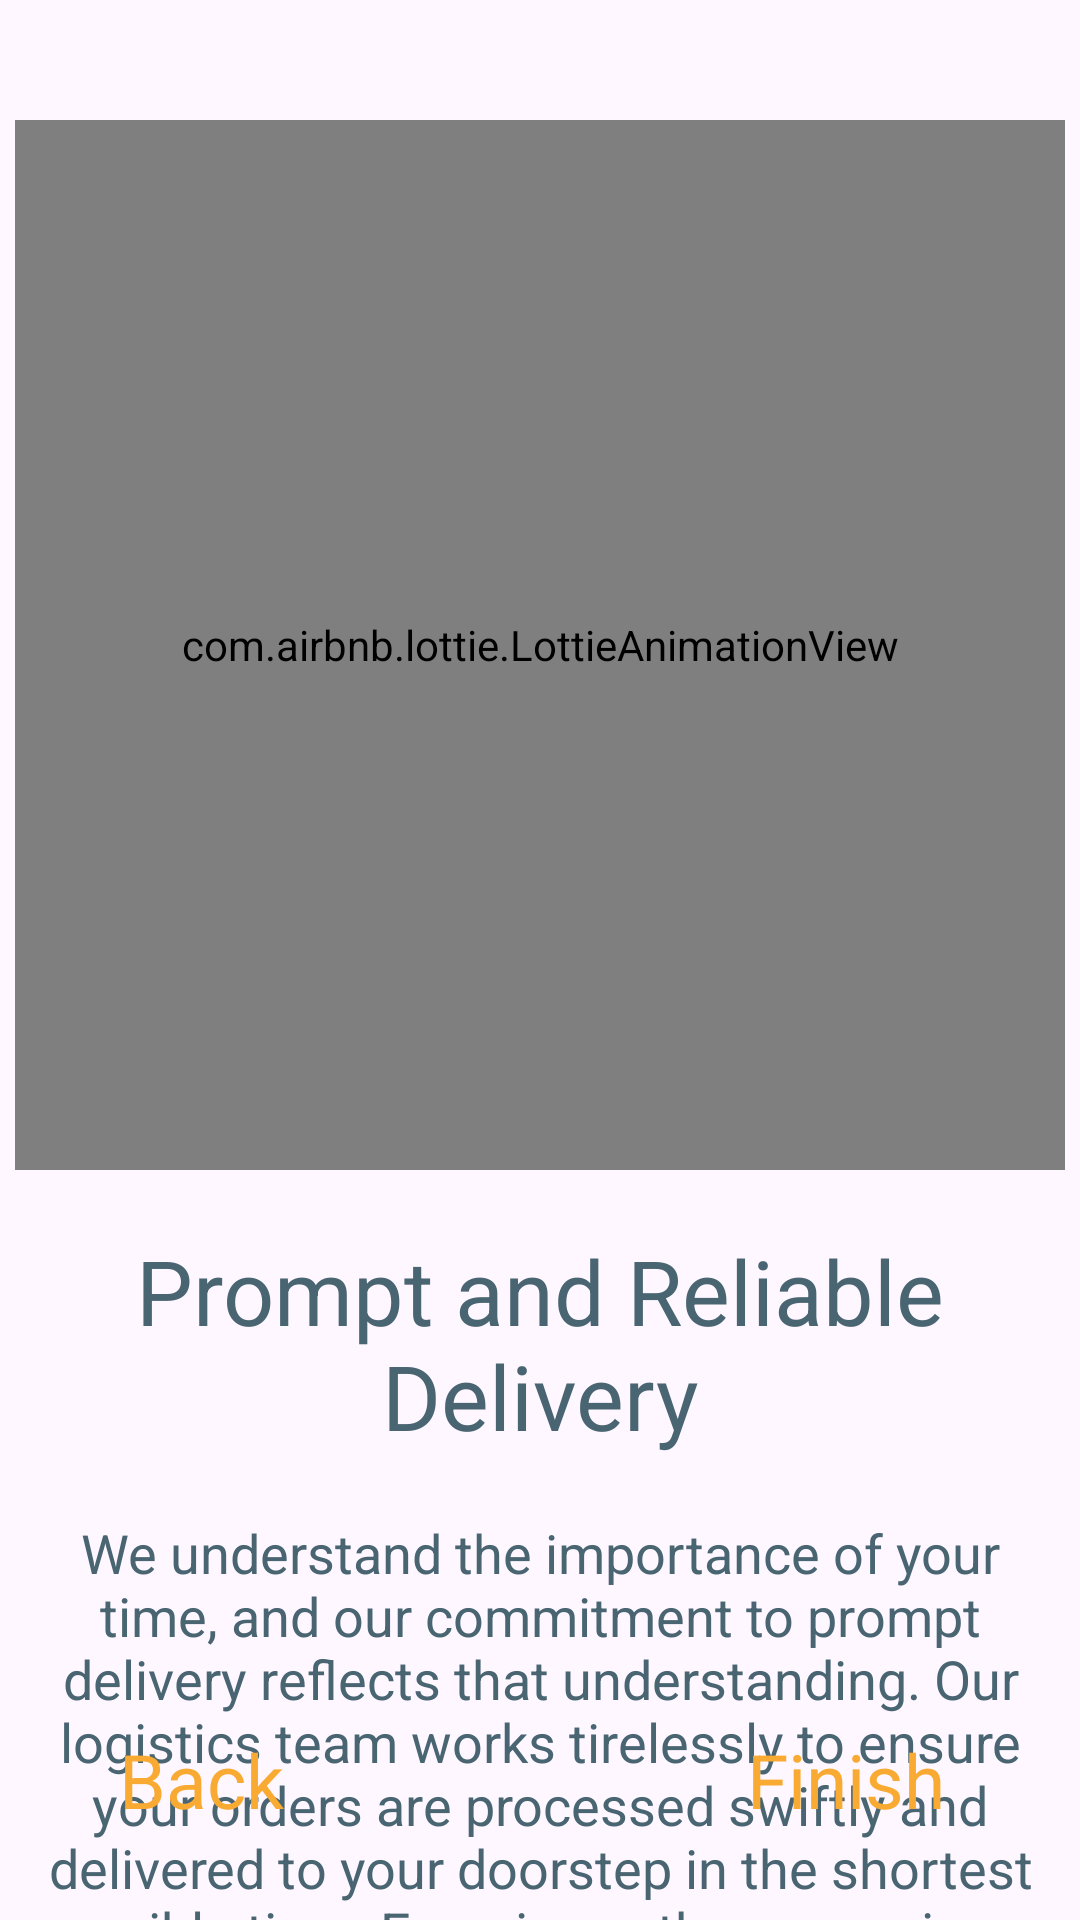

Produce the Android XML layout that renders to this screen, including the resource entries it uses.
<!-- AndroidManifest.xml: application theme Theme.FTechnology -->
<!-- res/layout/fragment_third_screen.xml -->
<?xml version="1.0" encoding="utf-8"?>
<androidx.constraintlayout.widget.ConstraintLayout xmlns:android="http://schemas.android.com/apk/res/android"
    xmlns:app="http://schemas.android.com/apk/res-auto"
    xmlns:tools="http://schemas.android.com/tools"
    android:layout_width="match_parent"
    android:layout_height="match_parent"
    tools:context=".presentation.screen.onboarding.screens.FirstScreen">

    <com.airbnb.lottie.LottieAnimationView
        android:id="@+id/lottieAnimationView"
        android:layout_width="350dp"
        android:layout_height="350dp"
        android:layout_marginTop="40dp"
        app:layout_constraintEnd_toEndOf="parent"
        app:layout_constraintHorizontal_bias="0.491"
        app:layout_constraintStart_toStartOf="parent"
        app:layout_constraintTop_toTopOf="parent"
        app:lottie_autoPlay="true"
        app:lottie_loop="true"
        app:lottie_rawRes="@raw/delivery_anim">

    </com.airbnb.lottie.LottieAnimationView>

    <TextView
        android:id="@+id/tvDeliveryTitle"
        android:layout_width="wrap_content"
        android:layout_height="wrap_content"
        android:layout_marginTop="20dp"
        android:text="@string/delivery_title"
        android:textAlignment="center"
        android:textColor="@color/primary600"
        android:textSize="30dp"
        app:layout_constraintEnd_toEndOf="parent"
        app:layout_constraintHorizontal_bias="0.496"
        app:layout_constraintStart_toStartOf="parent"
        app:layout_constraintTop_toBottomOf="@+id/lottieAnimationView">


    </TextView>

    <TextView
        android:id="@+id/tvDeliveryMsg"
        android:layout_width="wrap_content"
        android:layout_height="wrap_content"
        android:layout_marginVertical="10dp"
        android:layout_marginTop="16dp"
        android:padding="10dp"
        android:text="@string/delivery_msg"
        android:textAlignment="center"
        android:textColor="@color/primary600"
        android:textSize="18dp"
        app:layout_constraintEnd_toEndOf="parent"
        app:layout_constraintHorizontal_bias="1.0"
        app:layout_constraintStart_toStartOf="parent"
        app:layout_constraintTop_toBottomOf="@+id/tvDeliveryTitle" />

    <TextView
        android:id="@+id/tvBack2"
        android:layout_width="wrap_content"
        android:layout_height="wrap_content"
        android:layout_marginStart="10dp"
        android:layout_marginBottom="30dp"
        android:text="@string/back"
        android:textColor="@color/secondary500"
        android:textSize="25dp"
        app:layout_constraintBottom_toBottomOf="parent"
        app:layout_constraintEnd_toStartOf="@+id/tvFinish"
        app:layout_constraintHorizontal_bias="0.162"
        app:layout_constraintStart_toStartOf="parent" />


    <TextView
        android:id="@+id/tvFinish"
        android:layout_width="wrap_content"
        android:layout_height="wrap_content"
        android:layout_marginEnd="45dp"
        android:layout_marginBottom="30dp"
        android:text="@string/finish"
        android:textColor="@color/secondary500"
        android:textSize="25dp"
        app:layout_constraintBottom_toBottomOf="parent"
        app:layout_constraintEnd_toEndOf="parent" />

</androidx.constraintlayout.widget.ConstraintLayout>
<!-- resources referenced by this layout -->
<resources>
  <color name="primary600">#4A6572</color>
  <color name="secondary500">#F9AA33</color>
  <string name="back">Back</string>
  <string name="delivery_msg">We understand the importance of your time, and our commitment to prompt delivery reflects that understanding. Our logistics team works tirelessly to ensure your orders are processed swiftly and delivered to your doorstep in the shortest possible time. Experience the convenience of reliable, on-time delivery with us.</string>
  <string name="delivery_title">Prompt and Reliable Delivery</string>
  <string name="finish">Finish</string>
  <style name="Theme.FTechnology" parent="Base.Theme.FTechnology" />
  <style name="Base.Theme.FTechnology" parent="Theme.Material3.DayNight.NoActionBar">
          
          
          <item name="android:statusBarColor">@color/primary800</item>
      </style>
  <color name="primary800">#232F34</color>
</resources>
